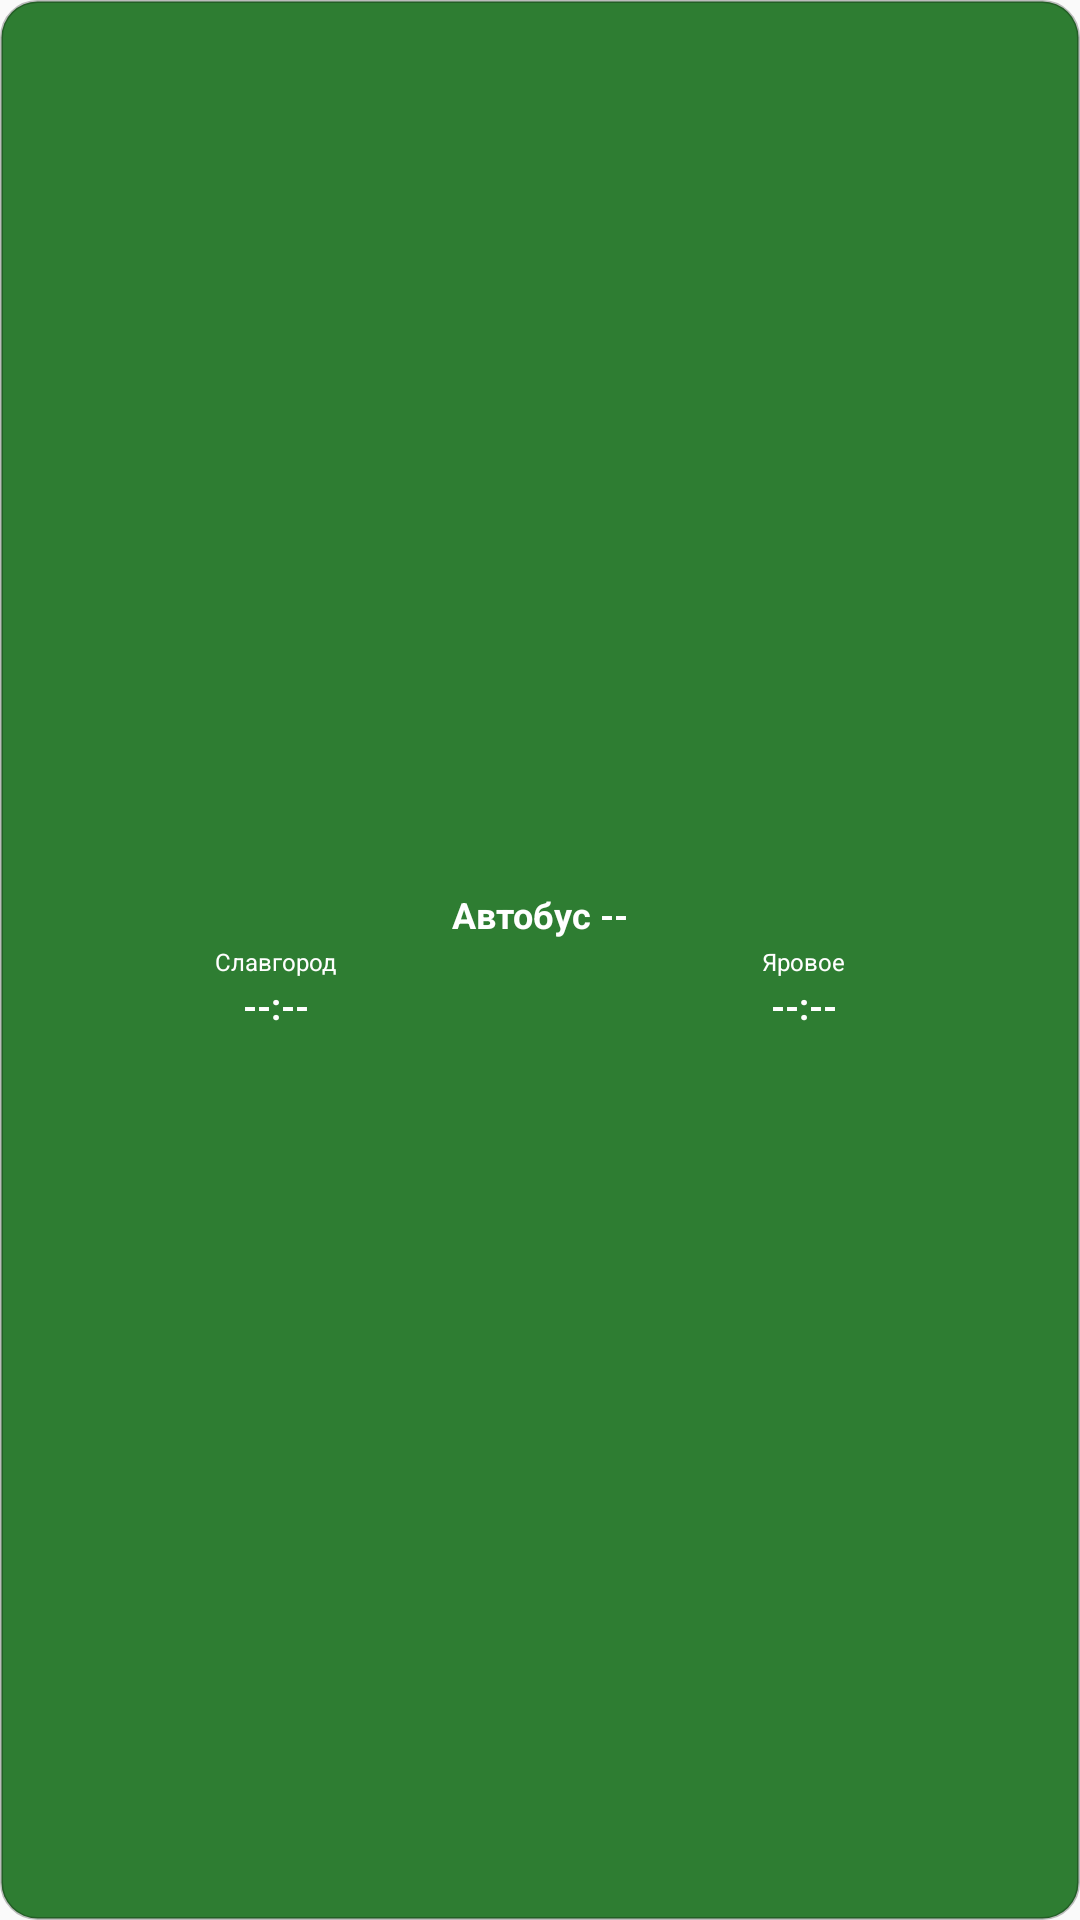

Produce the Android XML layout that renders to this screen, including the resource entries it uses.
<!-- AndroidManifest.xml: application theme Theme.lets_go_slavgorod -->
<!-- res/layout/widget_route_3.xml -->
<?xml version="1.0" encoding="utf-8"?>
<LinearLayout xmlns:android="http://schemas.android.com/apk/res/android"
    android:id="@+id/widget_container"
    android:layout_width="match_parent"
    android:layout_height="match_parent"
    android:background="@drawable/widget_route_3_background"
    android:orientation="vertical"
    android:padding="4dp"
    android:gravity="center">

    
    <TextView
        android:id="@+id/widget_route_title"
        android:layout_width="wrap_content"
        android:layout_height="wrap_content"
        android:text="Автобус --"
        android:textColor="@android:color/white"
        android:textSize="12sp"
        android:textStyle="bold"
        android:layout_marginBottom="2dp" />

    
    <LinearLayout
        android:layout_width="match_parent"
        android:layout_height="wrap_content"
        android:orientation="horizontal"
        android:gravity="center">

    
    <LinearLayout
        android:layout_width="0dp"
        android:layout_height="wrap_content"
        android:layout_weight="1"
        android:orientation="vertical"
        android:gravity="center">
        
        
        <TextView
            android:id="@+id/widget_direction_left"
            android:layout_width="wrap_content"
            android:layout_height="wrap_content"
            android:text="Славгород"
            android:textColor="@android:color/white"
            android:textSize="8sp"
            android:gravity="center"
            android:layout_marginBottom="1dp" />
        
        
        <TextView
            android:id="@+id/widget_next_time_left"
            android:layout_width="wrap_content"
            android:layout_height="wrap_content"
            android:text="--:--"
            android:textColor="@android:color/white"
            android:textSize="12sp"
            android:textStyle="bold"
            android:gravity="center" />
    </LinearLayout>

    
    <LinearLayout
        android:layout_width="0dp"
        android:layout_height="wrap_content"
        android:layout_weight="1"
        android:orientation="vertical"
        android:gravity="center">
        
        
        <TextView
            android:id="@+id/widget_direction_right"
            android:layout_width="wrap_content"
            android:layout_height="wrap_content"
            android:text="Яровое"
            android:textColor="@android:color/white"
            android:textSize="8sp"
            android:gravity="center"
            android:layout_marginBottom="1dp" />
        
        
        <TextView
            android:id="@+id/widget_next_time_right"
            android:layout_width="wrap_content"
            android:layout_height="wrap_content"
            android:text="--:--"
            android:textColor="@android:color/white"
            android:textSize="12sp"
            android:textStyle="bold"
            android:gravity="center" />
    </LinearLayout>

    </LinearLayout>

</LinearLayout>
<!-- resources referenced by this layout -->
<resources>
  <!-- drawable widget_route_3_background (drawable) -->
  <?xml version="1.0" encoding="utf-8"?>
  <shape xmlns:android="http://schemas.android.com/apk/res/android"
      android:shape="rectangle">
      
      
      <solid android:color="#FF2E7D32" />
      
      
      <corners android:radius="12dp" />
      
      
      <stroke
          android:width="1dp"
          android:color="#40000000" />
          
  </shape>
  <style name="Theme.lets_go_slavgorod" parent="android:Theme.Material.Light.NoActionBar" />
</resources>
